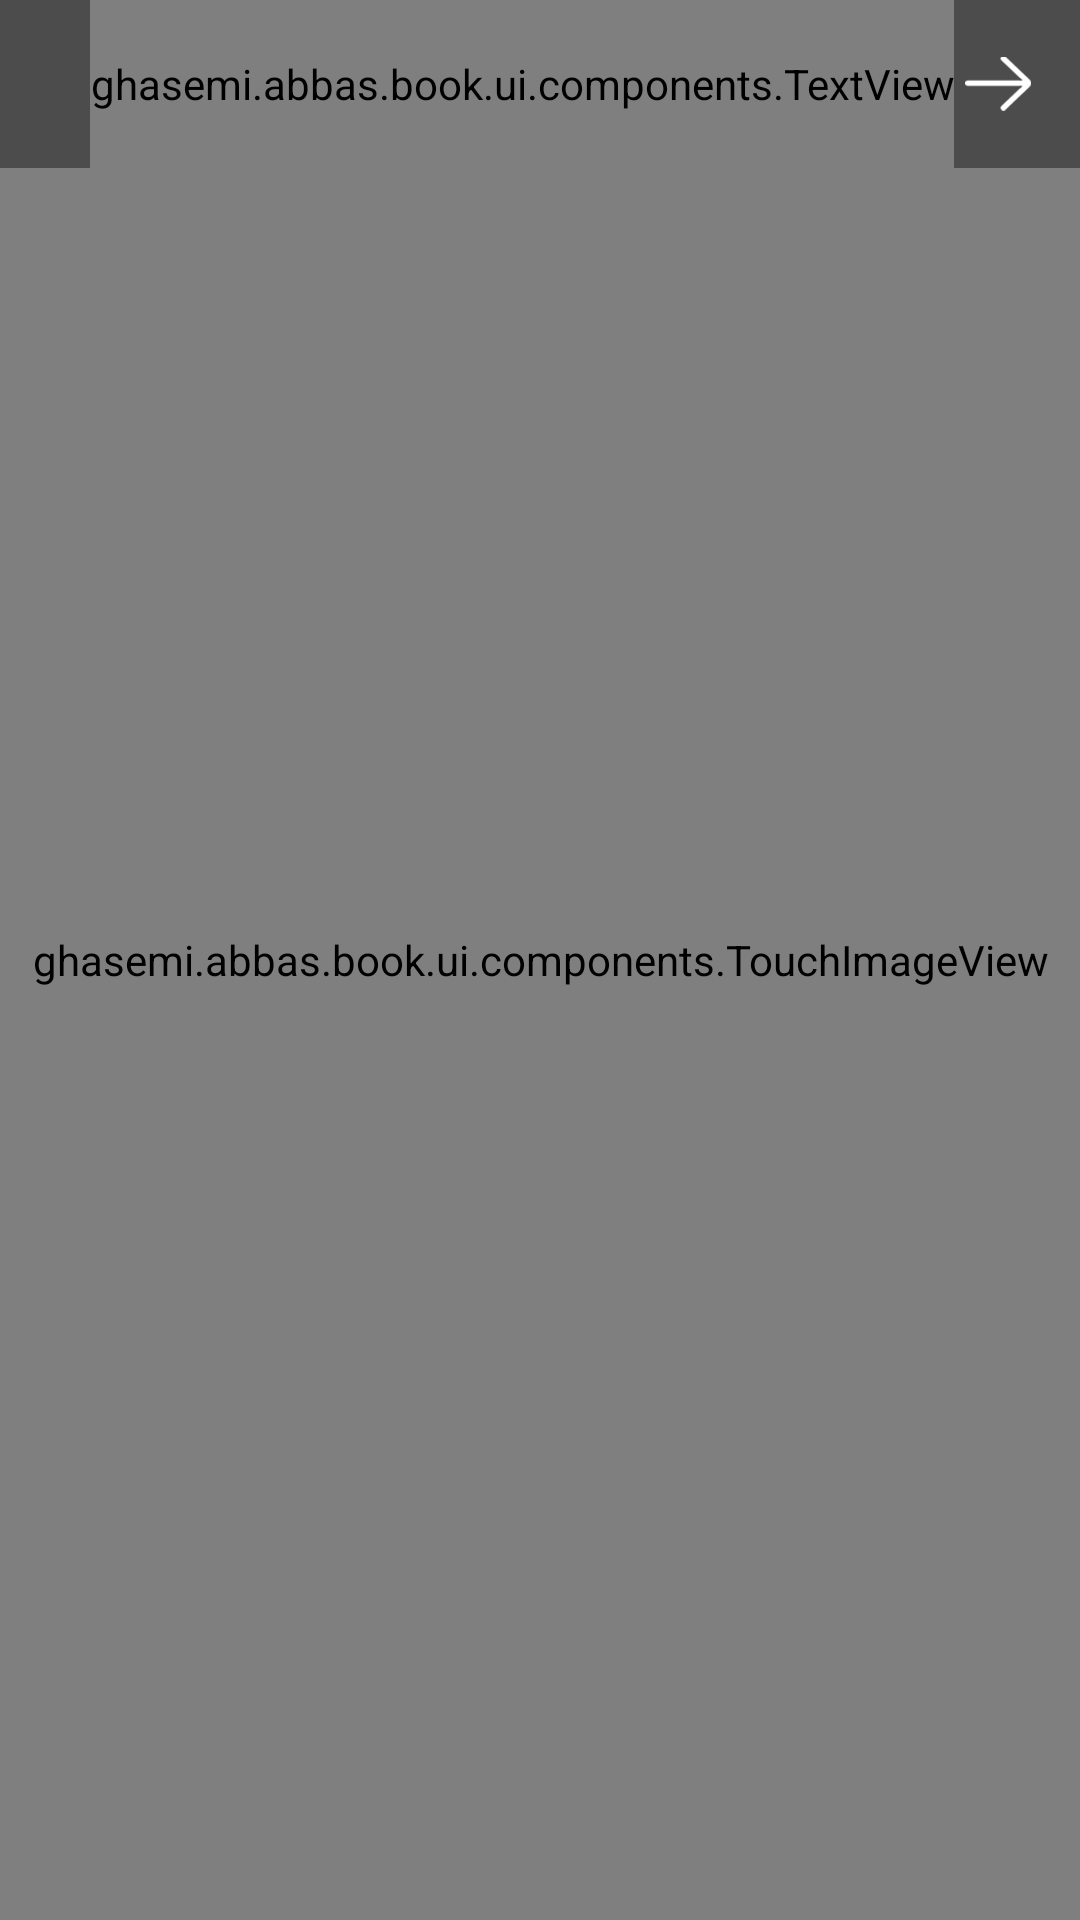

Android layout source for this screen:
<!-- AndroidManifest.xml: application theme AppTheme -->
<!-- res/layout/activity_image_view.xml -->
<?xml version="1.0" encoding="utf-8"?>
<FrameLayout xmlns:android="http://schemas.android.com/apk/res/android"
    android:layout_width="match_parent"
    android:layout_height="match_parent"
    xmlns:app="http://schemas.android.com/apk/res-auto"
    android:background="#000000"
    android:orientation="vertical">

    <FrameLayout
        android:id="@+id/view"
        android:layout_width="match_parent"
        android:layout_height="match_parent"/>

    <ghasemi.abbas.book.ui.components.TouchImageView
        android:id="@+id/image"
        android:scaleType="fitCenter"
        android:adjustViewBounds="true"
        android:layout_width="match_parent"
        android:layout_height="match_parent" />

    <LinearLayout
        android:id="@+id/toolbar"
        android:layout_width="match_parent"
        android:layout_height="wrap_content"
        android:background="#66000000"
        android:orientation="vertical">

        <FrameLayout
            android:layout_width="match_parent"
            android:layout_height="?actionBarSize">

            <ghasemi.abbas.book.ui.components.TextView
                android:id="@+id/number"
                app:tv_color="#fff"
                android:gravity="center"
                android:layout_marginLeft="30dp"
                android:layout_width="wrap_content"
                android:layout_height="match_parent"
                android:layout_gravity="left" />

            <ImageView
                android:id="@+id/close"
                android:layout_width="55dp"
                android:layout_height="match_parent"
                android:layout_gravity="right"
                android:background="?selectableItemBackgroundBorderless"
                android:scaleType="centerInside"
                android:padding="15dp"
                android:src="@drawable/ic_back" />

        </FrameLayout>
    </LinearLayout>


</FrameLayout>
<!-- resources referenced by this layout -->
<resources>
  <!-- drawable ic_back: png bitmap (drawable-hdpi, 708 bytes) -->
  <style name="AppTheme" parent="@style/Theme.MaterialComponents.DayNight.NoActionBar">
          
          <item name="colorPrimary">@color/colorPrimary</item>
          <item name="colorPrimaryDark">@color/colorPrimaryDark</item>
          <item name="colorAccent">@color/colorAccent</item>
          <item name="android:windowBackground">@color/backgroundColor</item>
          <item name="android:windowLightNavigationBar" tools:ignore="NewApi">true</item>
          <item name="android:navigationBarColor" tools:ignore="NewApi">@color/backgroundColor</item>
      </style>
  <color name="colorPrimary">#E91E63</color>
  <color name="colorPrimaryDark">#D81B60</color>
  <color name="colorAccent">#E91E63</color>
  <color name="backgroundColor">#ffffff</color>
</resources>
